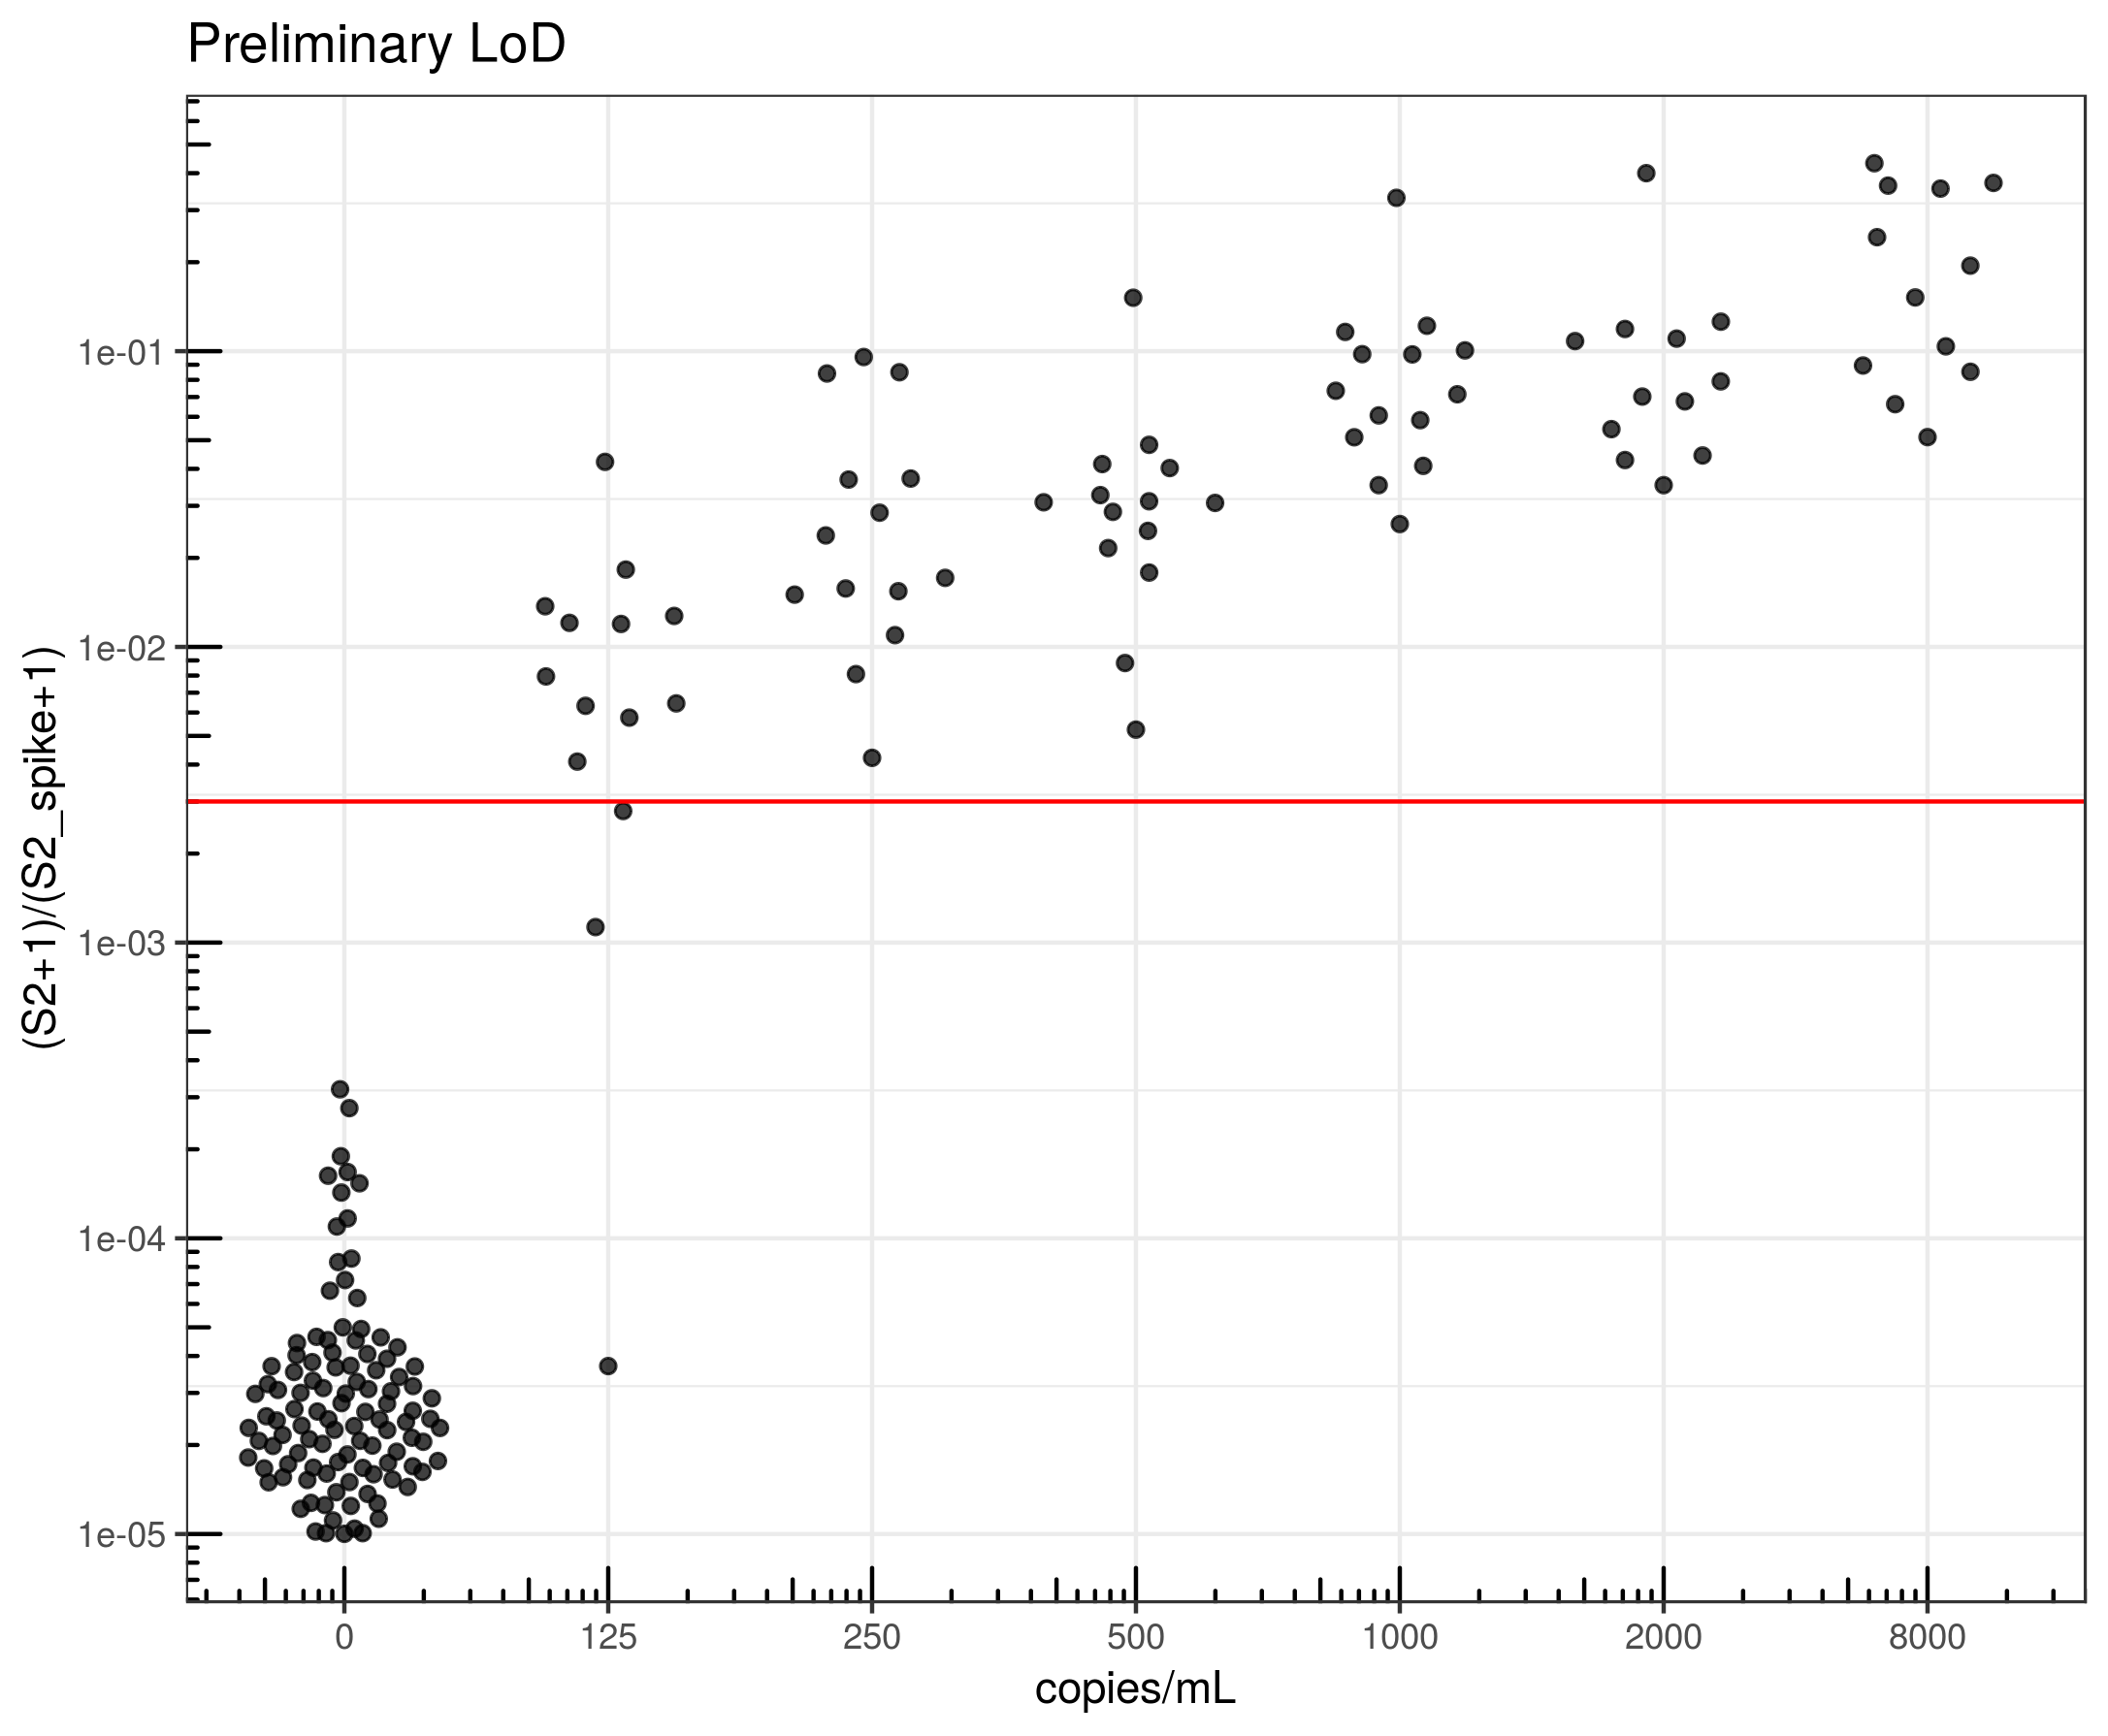

The file beside this chart, header and first rows:
Sample, well_total, Stotal, Sample_Well, S2_total_across_all_wells, Plate_ID, virus_identity, lysate, virus_copy, bc_set, Plate_384, Plate_384_quadrant, MasterMixVol, RT, SpikeCopies, RPP_strategy, Col, Row, S2, S2_spike, RPP30, S2_normalized_to_S2_spike, RPP30_Detected, SARS_COV_2_Detected
Plate11-A01, 92373, 76803, A01, 123278, Plate11, ATCC Inactivated, NP swab into VTM, 8000, N1_S2_RPP30, 3, 3, 20uL, taqpath, 500, 50, 01, A, 20456, 56347, 15570, 0.363, TRUE, TRUE
Plate11-A02, 45264, 36113, A02, 7917, Plate11, ATCC Inactivated, NP swab into VTM, 2000, N1_S2_RPP30, 3, 3, 20uL, taqpath, 500, 50, 02, A, 4036, 32077, 9151, 0.1258, TRUE, TRUE
Plate11-A03, 55599, 44238, A03, 99457, Plate11, ATCC Inactivated, NP swab into VTM, 1000, N1_S2_RPP30, 3, 3, 20uL, taqpath, 500, 50, 03, A, 2442, 41796, 11361, 0.05845, TRUE, TRUE
Plate11-A04, 73253, 60313, A04, 3908, Plate11, ATCC Inactivated, NP swab into VTM, 500, N1_S2_RPP30, 3, 3, 20uL, taqpath, 500, 50, 04, A, 314, 59999, 12940, 0.00525, TRUE, TRUE
Plate11-A05, 9571, 3917, A05, 77706, Plate11, ATCC Inactivated, NP swab into VTM, 250, N1_S2_RPP30, 3, 3, 20uL, taqpath, 500, 50, 05, A, 57, 3860, 5654, 0.01502, TRUE, TRUE
Plate11-A06, 46397, 30116, A06, 4804, Plate11, ATCC Inactivated, NP swab into VTM, 125, N1_S2_RPP30, 3, 3, 20uL, taqpath, 500, 50, 06, A, 539, 29577, 16281, 0.01826, TRUE, TRUE
Plate11-A07, 67162, 54519, A07, 29601, Plate11, ATCC Inactivated, NP swab into VTM, 8000, N1_S2_RPP30, 3, 3, 20uL, taqpath, 500, 50, 07, A, 4279, 50240, 12643, 0.08519, TRUE, TRUE
Plate11-A08, 77598, 63568, A08, 7155, Plate11, ATCC Inactivated, NP swab into VTM, 2000, N1_S2_RPP30, 3, 3, 20uL, taqpath, 500, 50, 08, A, 6205, 57363, 14030, 0.1082, TRUE, TRUE
Plate11-A09, 56849, 45241, A09, 94919, Plate11, ATCC Inactivated, NP swab into VTM, 1000, N1_S2_RPP30, 3, 3, 20uL, taqpath, 500, 50, 09, A, 1539, 43702, 11608, 0.03524, TRUE, TRUE
Plate11-A10, 41184, 30719, A10, 16905, Plate11, ATCC Inactivated, NP swab into VTM, 500, N1_S2_RPP30, 3, 3, 20uL, taqpath, 500, 50, 10, A, 918, 29801, 10465, 0.03084, TRUE, TRUE
Plate11-A11, 53233, 39387, A11, 55081, Plate11, ATCC Inactivated, NP swab into VTM, 250, N1_S2_RPP30, 3, 3, 20uL, taqpath, 500, 50, 11, A, 426, 38961, 13846, 0.01096, TRUE, TRUE
Plate11-A12, 65200, 52194, A12, 970, Plate11, ATCC Inactivated, NP swab into VTM, 125, N1_S2_RPP30, 3, 3, 20uL, taqpath, 500, 50, 12, A, 333, 51861, 13006, 0.00644, TRUE, TRUE
Plate11-B01, 103554, 90034, B01, 75513, Plate11, ATCC Inactivated, NP swab into VTM, 8000, N1_S2_RPP30, 3, 3, 20uL, taqpath, 500, 50, 01, B, 5589, 84445, 13520, 0.0662, TRUE, TRUE
Plate11-B03, 62319, 49328, B03, 56777, Plate11, ATCC Inactivated, NP swab into VTM, 1000, N1_S2_RPP30, 3, 3, 20uL, taqpath, 500, 50, 03, B, 2400, 46928, 12991, 0.05116, TRUE, TRUE
Plate11-B04, 33177, 23620, B04, 10019, Plate11, ATCC Inactivated, NP swab into VTM, 500, N1_S2_RPP30, 3, 3, 20uL, taqpath, 500, 50, 04, B, 711, 22909, 9557, 0.03108, TRUE, TRUE
Plate11-B05, 25346, 21017, B05, 50188, Plate11, ATCC Inactivated, NP swab into VTM, 250, N1_S2_RPP30, 3, 3, 20uL, taqpath, 500, 50, 05, B, 488, 20529, 4329, 0.02382, TRUE, TRUE
Plate11-B06, 53094, 43210, B06, 888, Plate11, ATCC Inactivated, NP swab into VTM, 125, N1_S2_RPP30, 3, 3, 20uL, taqpath, 500, 50, 06, B, 542, 42668, 9884, 0.01273, TRUE, TRUE
Plate11-B07, 66774, 54904, B07, 68665, Plate11, ATCC Inactivated, NP swab into VTM, 8000, N1_S2_RPP30, 3, 3, 20uL, taqpath, 500, 50, 07, B, 5165, 49739, 11870, 0.1039, TRUE, TRUE
Plate11-B08, 53289, 39812, B08, 16012, Plate11, ATCC Inactivated, NP swab into VTM, 2000, N1_S2_RPP30, 3, 3, 20uL, taqpath, 500, 50, 08, B, 11374, 28438, 13477, 0.4, TRUE, TRUE
Plate11-B09, 62912, 52155, B09, 61331, Plate11, ATCC Inactivated, NP swab into VTM, 1000, N1_S2_RPP30, 3, 3, 20uL, taqpath, 500, 50, 09, B, 4768, 47387, 10757, 0.1006, TRUE, TRUE
Plate11-B10, 13861, 5702, B10, 8320, Plate11, ATCC Inactivated, NP swab into VTM, 500, N1_S2_RPP30, 3, 3, 20uL, taqpath, 500, 50, 10, B, 750, 4952, 8159, 0.1516, TRUE, TRUE
Plate11-B11, 58140, 45264, B11, 2439, Plate11, ATCC Inactivated, NP swab into VTM, 250, N1_S2_RPP30, 3, 3, 20uL, taqpath, 500, 50, 11, B, 189, 45075, 12876, 0.004215, TRUE, TRUE
Plate11-B12, 39872, 27043, B12, 600, Plate11, ATCC Inactivated, NP swab into VTM, 125, N1_S2_RPP30, 3, 3, 20uL, taqpath, 500, 50, 12, B, 0, 27043, 12829, 3.6976778583049845e-5, TRUE, FALSE
Plate11-C01, 17977, 4128, C01, 7336, Plate11, ATCC Inactivated, NP swab into VTM, 8000, N1_S2_RPP30, 3, 3, 20uL, taqpath, 500, 50, 01, C, 672, 3456, 13849, 0.1947, TRUE, TRUE
Plate11-C02, 63739, 46557, C02, 6742, Plate11, ATCC Inactivated, NP swab into VTM, 2000, N1_S2_RPP30, 3, 3, 20uL, taqpath, 500, 50, 02, C, 2949, 43608, 17182, 0.06765, TRUE, TRUE
Plate11-C03, 58694, 41779, C03, 68599, Plate11, ATCC Inactivated, NP swab into VTM, 1000, N1_S2_RPP30, 3, 3, 20uL, taqpath, 500, 50, 03, C, 3718, 38061, 16915, 0.09771, TRUE, TRUE
Plate11-C04, 31275, 31244, C04, 1437, Plate11, ATCC Inactivated, NP swab into VTM, 500, N1_S2_RPP30, 3, 3, 20uL, taqpath, 500, 50, 04, C, 1437, 29807, 31, 0.04824, TRUE, TRUE
Plate11-C05, 24330, 21074, C05, 43679, Plate11, ATCC Inactivated, NP swab into VTM, 250, N1_S2_RPP30, 3, 3, 20uL, taqpath, 500, 50, 05, C, 326, 20748, 3256, 0.01576, TRUE, TRUE
Plate11-C06, 4331, 4168, C06, 534, Plate11, ATCC Inactivated, NP swab into VTM, 125, N1_S2_RPP30, 3, 3, 20uL, taqpath, 500, 50, 06, C, 16, 4152, 163, 0.004093, TRUE, TRUE
Plate11-C07, 38180, 32441, C07, 24149, Plate11, ATCC Inactivated, NP swab into VTM, 8000, N1_S2_RPP30, 3, 3, 20uL, taqpath, 500, 50, 07, C, 8494, 23947, 5739, 0.3547, TRUE, TRUE
Plate11-C09, 32765, 26646, C09, 21346, Plate11, ATCC Inactivated, NP swab into VTM, 1000, N1_S2_RPP30, 3, 3, 20uL, taqpath, 500, 50, 09, C, 675, 25971, 6119, 0.02603, TRUE, TRUE
Plate11-C10, 50408, 45425, C10, 1286, Plate11, ATCC Inactivated, NP swab into VTM, 500, N1_S2_RPP30, 3, 3, 20uL, taqpath, 500, 50, 10, C, 1263, 44162, 4983, 0.02862, TRUE, TRUE
Plate11-C11, 30488, 12735, C11, 54829, Plate11, ATCC Inactivated, NP swab into VTM, 250, N1_S2_RPP30, 3, 3, 20uL, taqpath, 500, 50, 11, C, 1110, 11625, 17753, 0.09556, TRUE, TRUE
Plate11-C12, 48283, 34195, C12, 474, Plate11, ATCC Inactivated, NP swab into VTM, 125, N1_S2_RPP30, 3, 3, 20uL, taqpath, 500, 50, 12, C, 403, 33792, 14088, 0.01196, TRUE, TRUE
Plate11-D01, 90307, 80597, D01, 142282, Plate11, ATCC Inactivated, NP swab into VTM, 8000, N1_S2_RPP30, 3, 3, 20uL, taqpath, 500, 50, 01, D, 6616, 73981, 9710, 0.08944, TRUE, TRUE
Plate11-D02, 64314, 45936, D02, 11564, Plate11, ATCC Inactivated, NP swab into VTM, 2000, N1_S2_RPP30, 3, 3, 20uL, taqpath, 500, 50, 02, D, 4562, 41374, 18378, 0.1103, TRUE, TRUE
Plate11-D03, 62448, 46336, D03, 65156, Plate11, ATCC Inactivated, NP swab into VTM, 1000, N1_S2_RPP30, 3, 3, 20uL, taqpath, 500, 50, 03, D, 5034, 41302, 16112, 0.1219, TRUE, TRUE
Plate11-D04, 47532, 32353, D04, 4988, Plate11, ATCC Inactivated, NP swab into VTM, 500, N1_S2_RPP30, 3, 3, 20uL, taqpath, 500, 50, 04, D, 1289, 31064, 15179, 0.04153, TRUE, TRUE
Plate11-D05, 19439, 19435, D05, 1280, Plate11, ATCC Inactivated, NP swab into VTM, 250, N1_S2_RPP30, 3, 3, 20uL, taqpath, 500, 50, 05, D, 155, 19280, 4, 0.008091, FALSE, Inconclusive
Plate11-D06, 16953, 12734, D06, 72, Plate11, ATCC Inactivated, NP swab into VTM, 125, N1_S2_RPP30, 3, 3, 20uL, taqpath, 500, 50, 06, D, 72, 12662, 4219, 0.005765, TRUE, TRUE
Plate11-D07, 14548, 9828, D07, 8552, Plate11, ATCC Inactivated, NP swab into VTM, 8000, N1_S2_RPP30, 3, 3, 20uL, taqpath, 500, 50, 07, D, 1296, 8532, 4720, 0.152, TRUE, TRUE
Plate11-D08, 31892, 22220, D08, 6894, Plate11, ATCC Inactivated, NP swab into VTM, 2000, N1_S2_RPP30, 3, 3, 20uL, taqpath, 500, 50, 08, D, 2360, 19860, 9672, 0.1189, TRUE, TRUE
Plate11-D09, 32384, 28637, D09, 1910, Plate11, ATCC Inactivated, NP swab into VTM, 1000, N1_S2_RPP30, 3, 3, 20uL, taqpath, 500, 50, 09, D, 1910, 26727, 3747, 0.0715, TRUE, TRUE
Plate11-D10, 41707, 41653, D10, 3928, Plate11, ATCC Inactivated, NP swab into VTM, 500, N1_S2_RPP30, 3, 3, 20uL, taqpath, 500, 50, 10, D, 1611, 40042, 54, 0.04026, TRUE, TRUE
Plate11-D11, 2850, 2828, D11, 75775, Plate11, ATCC Inactivated, NP swab into VTM, 250, N1_S2_RPP30, 3, 3, 20uL, taqpath, 500, 50, 11, D, 42, 2786, 22, 0.01543, TRUE, TRUE
Plate11-D12, 48991, 48794, D12, 233, Plate11, ATCC Inactivated, NP swab into VTM, 125, N1_S2_RPP30, 3, 3, 20uL, taqpath, 500, 50, 12, D, 54, 48740, 197, 0.001128, TRUE, FALSE
Plate11-E01, 31883, 31499, E01, 17994, Plate11, ATCC Inactivated, NP swab into VTM, 8000, N1_S2_RPP30, 3, 3, 20uL, taqpath, 500, 50, 01, E, 9504, 21995, 384, 0.4321, TRUE, TRUE
Plate11-E02, 69956, 61285, E02, 12833, Plate11, ATCC Inactivated, NP swab into VTM, 2000, N1_S2_RPP30, 3, 3, 20uL, taqpath, 500, 50, 02, E, 2517, 58768, 8671, 0.04285, TRUE, TRUE
Plate11-E03, 93134, 78473, E03, 62273, Plate11, ATCC Inactivated, NP swab into VTM, 1000, N1_S2_RPP30, 3, 3, 20uL, taqpath, 500, 50, 03, E, 3086, 75387, 14661, 0.04095, TRUE, TRUE
Plate11-E04, 95204, 79029, E04, 2707, Plate11, ATCC Inactivated, NP swab into VTM, 500, N1_S2_RPP30, 3, 3, 20uL, taqpath, 500, 50, 04, E, 690, 78339, 16175, 0.008821, TRUE, TRUE
Plate11-E05, 19203, 12078, E05, 1632, Plate11, ATCC Inactivated, NP swab into VTM, 250, N1_S2_RPP30, 3, 3, 20uL, taqpath, 500, 50, 05, E, 333, 11745, 7125, 0.02844, TRUE, TRUE
Plate11-E06, 27770, 22198, E06, 838, Plate11, ATCC Inactivated, NP swab into VTM, 125, N1_S2_RPP30, 3, 3, 20uL, taqpath, 500, 50, 06, E, 174, 22024, 5572, 0.007946, TRUE, TRUE
Plate11-E07, 69050, 59535, E07, 16633, Plate11, ATCC Inactivated, NP swab into VTM, 8000, N1_S2_RPP30, 3, 3, 20uL, taqpath, 500, 50, 07, E, 2900, 56635, 9515, 0.05122, TRUE, TRUE
Plate11-E08, 56320, 45226, E08, 6961, Plate11, ATCC Inactivated, NP swab into VTM, 2000, N1_S2_RPP30, 3, 3, 20uL, taqpath, 500, 50, 08, E, 2967, 42259, 11094, 0.07023, TRUE, TRUE
Plate11-E09, 52629, 34577, E09, 2366, Plate11, ATCC Inactivated, NP swab into VTM, 1000, N1_S2_RPP30, 3, 3, 20uL, taqpath, 500, 50, 09, E, 2366, 32211, 18052, 0.07348, TRUE, TRUE
Plate11-E10, 52042, 52015, E10, 6657, Plate11, ATCC Inactivated, NP swab into VTM, 500, N1_S2_RPP30, 3, 3, 20uL, taqpath, 500, 50, 10, E, 1098, 50917, 27, 0.02158, TRUE, TRUE
Plate11-E11, 9742, 9717, E11, 40364, Plate11, ATCC Inactivated, NP swab into VTM, 250, N1_S2_RPP30, 3, 3, 20uL, taqpath, 500, 50, 11, E, 344, 9373, 25, 0.0368, TRUE, TRUE
Plate11-E12, 32226, 30878, E12, 660, Plate11, ATCC Inactivated, NP swab into VTM, 125, N1_S2_RPP30, 3, 3, 20uL, taqpath, 500, 50, 12, E, 417, 30461, 1348, 0.01372, TRUE, TRUE
Plate11-F01, 82482, 65131, F01, 87354, Plate11, ATCC Inactivated, NP swab into VTM, 8000, N1_S2_RPP30, 3, 3, 20uL, taqpath, 500, 50, 01, F, 17617, 47514, 17351, 0.3708, TRUE, TRUE
Plate11-F02, 77536, 64934, F02, 2209, Plate11, ATCC Inactivated, NP swab into VTM, 2000, N1_S2_RPP30, 3, 3, 20uL, taqpath, 500, 50, 02, F, 2209, 62725, 12602, 0.03523, TRUE, TRUE
... 128 more rows
